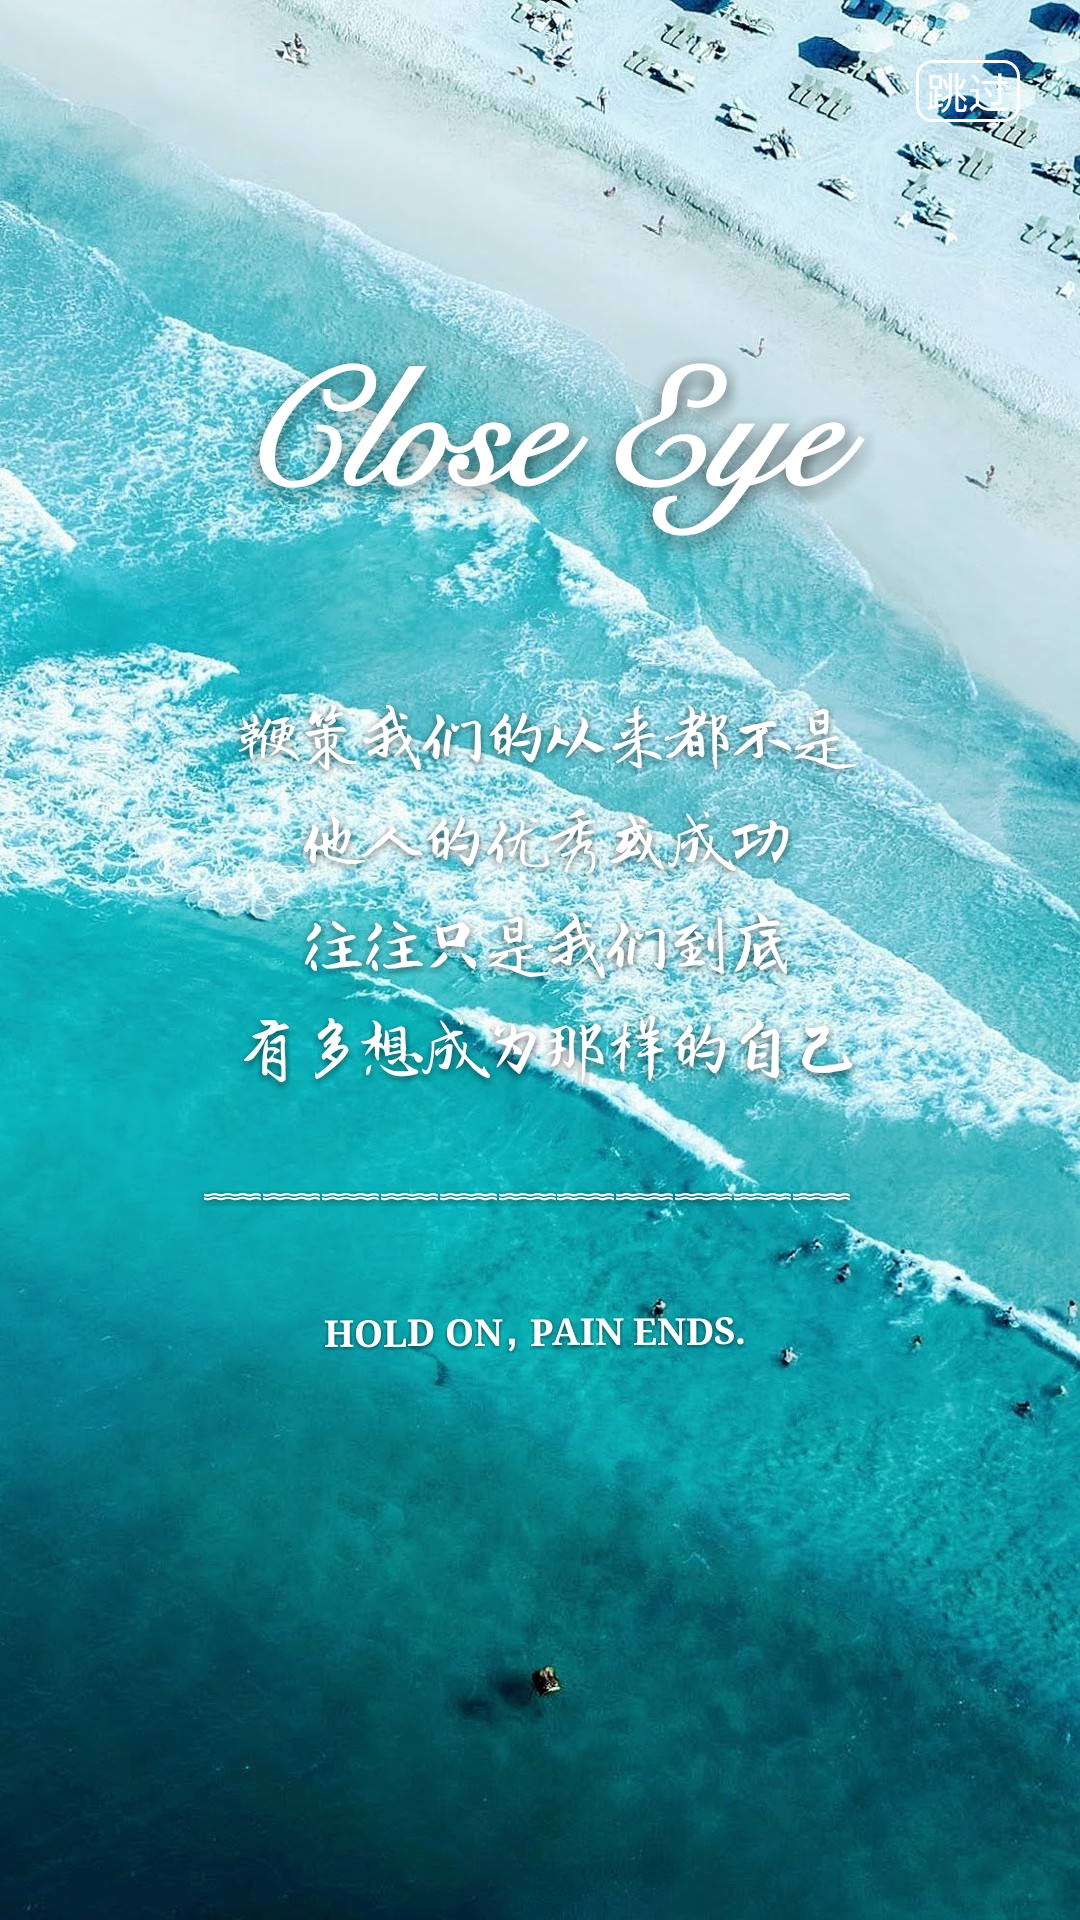

Produce the Android XML layout that renders to this screen, including the resource entries it uses.
<!-- AndroidManifest.xml: application theme AppThemeTwo -->
<!-- res/layout/activity_splash.xml -->
<?xml version="1.0" encoding="utf-8"?>
<RelativeLayout xmlns:android="http://schemas.android.com/apk/res/android"
    xmlns:app="http://schemas.android.com/apk/res-auto"
    xmlns:tools="http://schemas.android.com/tools"
    android:layout_width="match_parent"
    android:layout_height="match_parent"
    tools:context=".activity.SplashActivity"
    >

    
    
    <FrameLayout
        android:id="@+id/splash_container"
        android:layout_width="match_parent"
        android:layout_height="match_parent"
        />

    
    
    
    <TextView
        android:id="@+id/skip_view"
        android:layout_width="wrap_content"
        android:layout_height="wrap_content"
        android:layout_alignParentRight="true"
        android:layout_alignParentTop="true"
        android:background="@drawable/choicedetail_head_collect_shape"
        android:layout_margin="20dp"
        android:gravity="center"
        android:text=" 跳过 "
        android:textColor="@android:color/white"
        android:textSize="14sp"/>
    


    
    
    

</RelativeLayout>
<!-- resources referenced by this layout -->
<resources>
  <!-- drawable choicedetail_head_collect_shape (drawable) -->
  <?xml version="1.0" encoding="utf-8"?>
  <shape xmlns:android="http://schemas.android.com/apk/res/android">
      <corners android:topLeftRadius="5dp"
          android:topRightRadius="5dp"
          android:bottomRightRadius="5dp"
          android:bottomLeftRadius="5dp"/>
      <stroke android:width="1dp" android:color="#FFFFFF" />
  </shape>
  <style name="AppThemeTwo" parent="Theme.AppCompat.NoActionBar">
          <item name="android:windowBackground">@mipmap/launch</item>
          
          <item name="colorPrimary">@color/colorPrimary</item>
          <item name="colorPrimaryDark">@color/colorPrimaryDark</item>
          <item name="colorAccent">@color/colorAccent</item>
      </style>
  <color name="colorPrimary">#3F51B5</color>
  <color name="colorPrimaryDark">#303F9F</color>
  <color name="colorAccent">#FF4081</color>
</resources>
